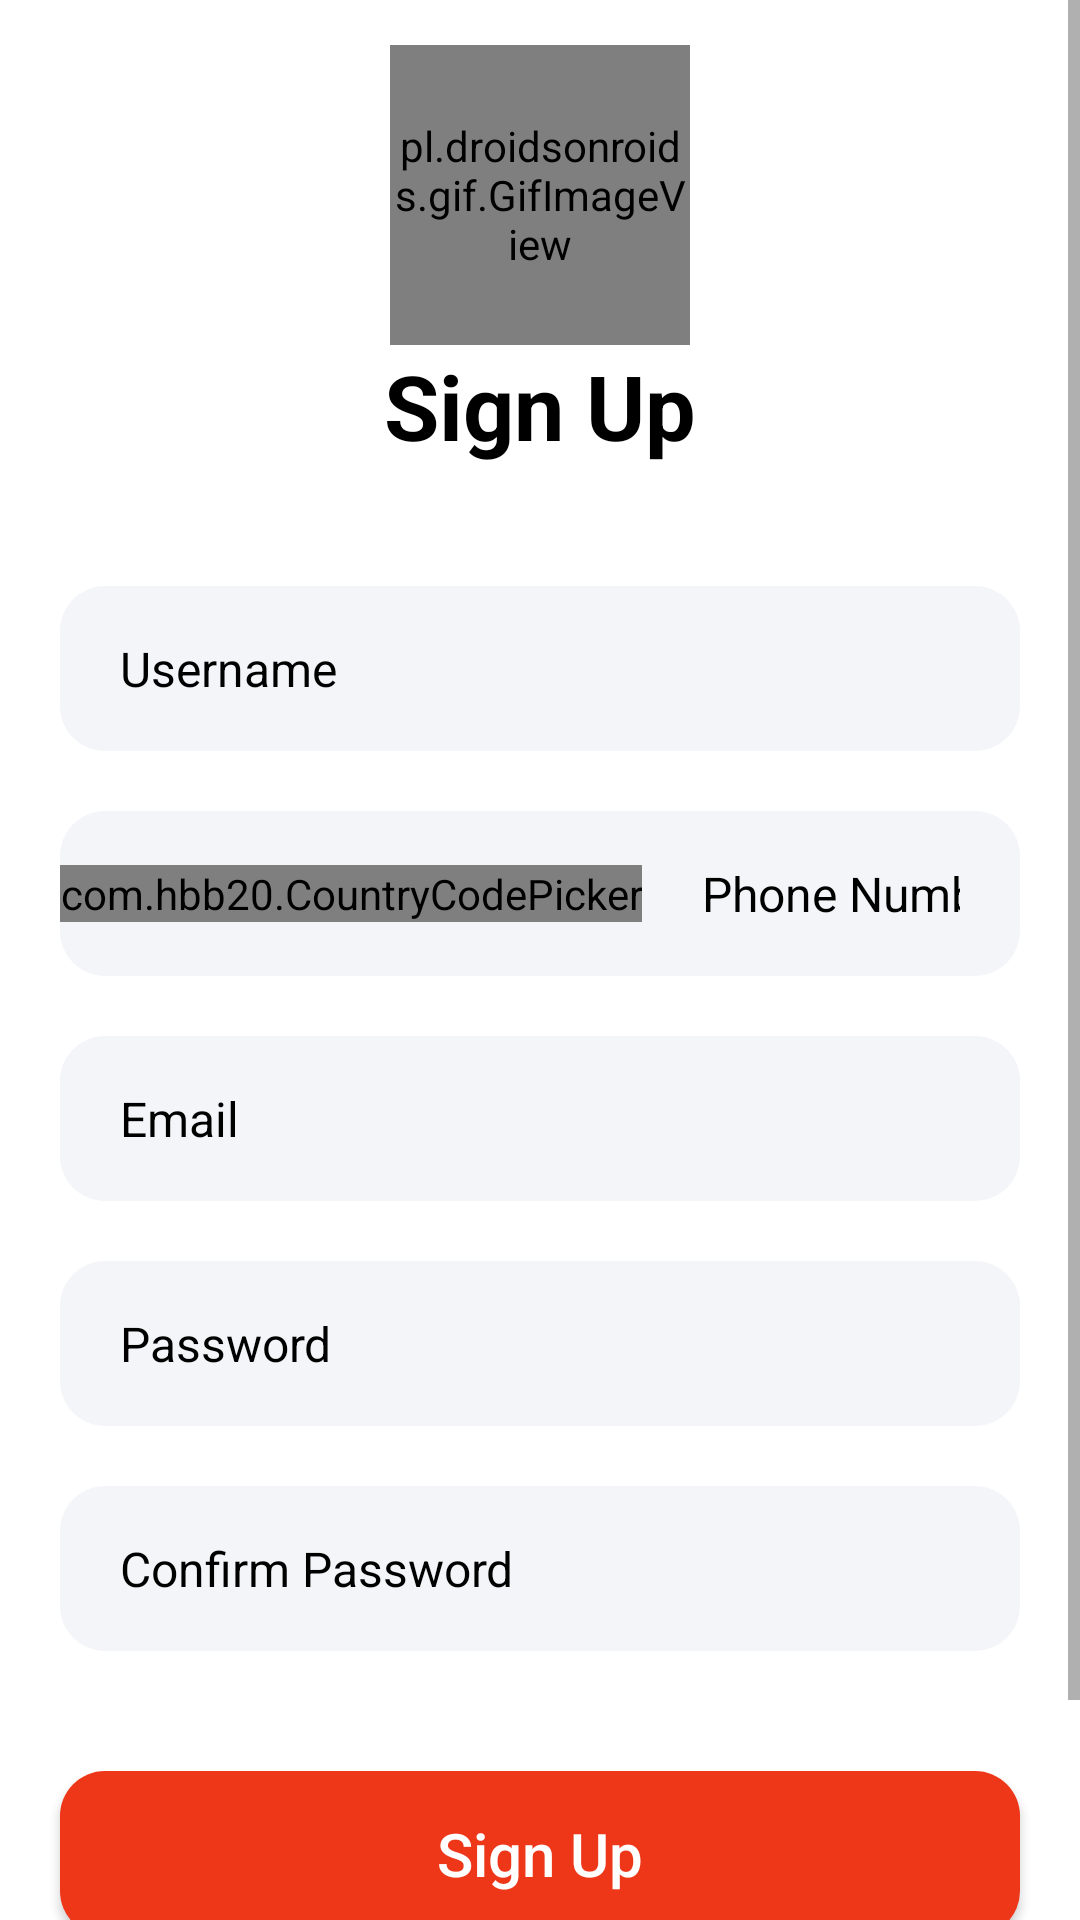

Reconstruct the res/layout file that produces this screen, plus the resources it refers to.
<!-- AndroidManifest.xml: application theme Theme.RKUGuide -->
<!-- res/layout/activity_signup.xml -->
<?xml version="1.0" encoding="utf-8"?>
<ScrollView xmlns:android="http://schemas.android.com/apk/res/android"
    xmlns:tools="http://schemas.android.com/tools"
    android:layout_width="match_parent"
    android:layout_height="match_parent"
    android:background="@color/white"
    tools:context=".SignUp">

    <LinearLayout
        android:layout_width="match_parent"
        android:layout_height="wrap_content"
        android:gravity="center"
        android:orientation="vertical">

        <pl.droidsonroids.gif.GifImageView
            android:layout_width="100dp"
            android:layout_height="100dp"
            android:layout_gravity="center"
            android:layout_marginTop="15dp"
            android:adjustViewBounds="false"
            android:src="@drawable/avatar" />

        <TextView
            android:layout_width="wrap_content"
            android:layout_height="wrap_content"
            android:layout_gravity="center"
            android:text="@string/sign_up"
            android:textColor="@color/black"
            android:textSize="30sp"
            android:textStyle="bold" />

        <EditText
            android:id="@+id/uName"
            android:layout_width="match_parent"
            android:layout_height="55dp"
            android:layout_marginStart="20dp"
            android:layout_marginTop="40dp"
            android:layout_marginEnd="20dp"
            android:background="@drawable/round_back_dark_blue5_15"
            android:gravity="center_vertical"
            android:hint="@string/username"
            android:inputType="text"
            android:maxLines="1"
            android:paddingStart="20dp"
            android:paddingEnd="20dp"
            android:textColorHint="@color/black"
            android:textSize="16sp"
            tools:ignore="Autofill" />

        <LinearLayout
            android:layout_width="match_parent"
            android:layout_height="55dp"
            android:layout_marginStart="20dp"
            android:layout_marginTop="20dp"
            android:layout_marginEnd="20dp"
            android:background="@drawable/round_back_dark_blue5_15"
            android:orientation="horizontal">

            <com.hbb20.CountryCodePicker
                android:id="@+id/ccp"
                android:layout_width="wrap_content"
                android:layout_height="wrap_content"
                android:layout_gravity="center_vertical" />

            <EditText
                android:id="@+id/phNum"
                android:layout_width="match_parent"
                android:layout_height="match_parent"
                android:background="@android:color/transparent"
                android:gravity="center_vertical"
                android:hint="@string/phone_number"
                android:inputType="phone"
                android:maxLength="10"
                android:maxLines="1"
                android:paddingStart="20dp"
                android:paddingEnd="20dp"
                android:textColorHint="@color/black"
                android:textSize="16sp"
                tools:ignore="Autofill" />

        </LinearLayout>

        <RelativeLayout
            android:layout_width="match_parent"
            android:layout_height="55dp"
            android:layout_marginStart="20dp"
            android:layout_marginTop="20dp"
            android:layout_marginEnd="20dp"
            android:background="@drawable/round_back_dark_blue5_15">

            <EditText
                android:id="@+id/mail"
                android:layout_width="match_parent"
                android:layout_height="match_parent"
                android:background="@android:color/transparent"
                android:gravity="center_vertical"
                android:hint="@string/email"
                android:inputType="textEmailAddress"
                android:maxLines="1"
                android:paddingStart="20dp"
                android:paddingEnd="20dp"
                android:textColorHint="@color/black"
                android:textSize="16sp"
                tools:ignore="Autofill" />
        </RelativeLayout>


        <RelativeLayout
            android:layout_width="match_parent"
            android:layout_height="55dp"
            android:layout_marginStart="20dp"
            android:layout_marginTop="20dp"
            android:layout_marginEnd="20dp"
            android:background="@drawable/round_back_dark_blue5_15">

            <EditText
                android:id="@+id/pwd"
                android:layout_width="match_parent"
                android:layout_height="match_parent"
                android:background="@android:color/transparent"
                android:gravity="center_vertical"
                android:hint="@string/password"
                android:inputType="textPassword"
                android:maxLines="1"
                android:paddingStart="20dp"
                android:paddingEnd="20dp"
                android:textColorHint="@color/black"
                android:textSize="16sp"
                tools:ignore="Autofill" />
        </RelativeLayout>

        <RelativeLayout
            android:layout_width="match_parent"
            android:layout_height="55dp"
            android:layout_marginStart="20dp"
            android:layout_marginTop="20dp"
            android:layout_marginEnd="20dp"
            android:background="@drawable/round_back_dark_blue5_15">

            <EditText
                android:id="@+id/cpwd"
                android:layout_width="match_parent"
                android:layout_height="match_parent"
                android:background="@android:color/transparent"
                android:gravity="center_vertical"
                android:hint="@string/confirm_password"
                android:inputType="textPassword"
                android:maxLines="1"
                android:paddingStart="20dp"
                android:paddingEnd="20dp"
                android:textColorHint="@color/black"
                android:textSize="16sp"
                tools:ignore="Autofill" />
        </RelativeLayout>


        <androidx.appcompat.widget.AppCompatButton
            android:id="@+id/signUpBtn"
            android:layout_width="match_parent"
            android:layout_height="55dp"
            android:layout_marginStart="20dp"
            android:layout_marginTop="40dp"
            android:layout_marginEnd="20dp"
            android:background="@drawable/round_back_primary_15"
            android:gravity="center"
            android:text="@string/sign_up"
            android:textAllCaps="false"
            android:textColor="#FFFFFF"
            android:textSize="20sp" />

        <LinearLayout
            android:layout_width="wrap_content"
            android:layout_height="wrap_content"
            android:layout_marginTop="40dp"
            android:layout_marginBottom="20dp"
            android:gravity="center"
            android:orientation="horizontal">

            <TextView
                android:layout_width="wrap_content"
                android:layout_height="wrap_content"
                android:text="@string/already_have_an_account"
                android:textColor="@color/black"
                android:textSize="13sp" />

            <TextView
                android:id="@+id/signup"
                android:layout_width="wrap_content"
                android:layout_height="wrap_content"
                android:layout_marginStart="5dp"
                android:onClick="signin"
                android:text="@string/sign_in"
                android:textColor="@color/black"
                android:textSize="13sp"
                android:textStyle="bold" />

        </LinearLayout>

    </LinearLayout>

</ScrollView>
<!-- resources referenced by this layout -->
<resources>
  <color name="black">#FF000000</color>
  <color name="white">#FFFFFFFF</color>
  <!-- drawable avatar: gif bitmap (drawable, 295801 bytes) -->
  <!-- drawable round_back_dark_blue5_15 (drawable) -->
  <?xml version="1.0" encoding="utf-8"?>
  <shape xmlns:android="http://schemas.android.com/apk/res/android"
      android:shape="rectangle">
      <solid android:color="@color/filledbg" />
      <corners android:radius="15dp" />
  
  </shape>
  <!-- drawable round_back_primary_15 (drawable) -->
  <?xml version="1.0" encoding="utf-8"?>
  <shape xmlns:android="http://schemas.android.com/apk/res/android"
      android:shape="rectangle"
      >
      <solid
          android:color="@color/btn"
          />
      <corners
          android:radius="15dp"
          />
  
  </shape>
  <string name="already_have_an_account">Already have an account?</string>
  <string name="confirm_password">Confirm Password</string>
  <string name="email">Email</string>
  <string name="password">Password</string>
  <string name="phone_number">Phone Number</string>
  <string name="sign_in">Sign In</string>
  <string name="sign_up">Sign Up</string>
  <string name="username">Username</string>
  <style name="Theme.RKUGuide" parent="Theme.MaterialComponents.Light.DarkActionBar">
          
          <item name="colorPrimary">@color/btn</item>
          <item name="colorPrimaryVariant">@color/top</item>
          <item name="colorOnPrimary">@color/white</item>
          
          <item name="colorSecondary">@color/teal_200</item>
          <item name="colorSecondaryVariant">@color/teal_700</item>
          <item name="colorOnSecondary">@color/black</item>
          
          <item name="android:statusBarColor" tools:targetApi="l">?attr/colorPrimaryVariant</item>
          
      </style>
  <color name="filledbg">#0D174188</color>
  <color name="btn">#ee3619</color>
  <color name="top">#E6EE3619</color>
  <color name="teal_200">#FF03DAC5</color>
  <color name="teal_700">#FF018786</color>
</resources>
